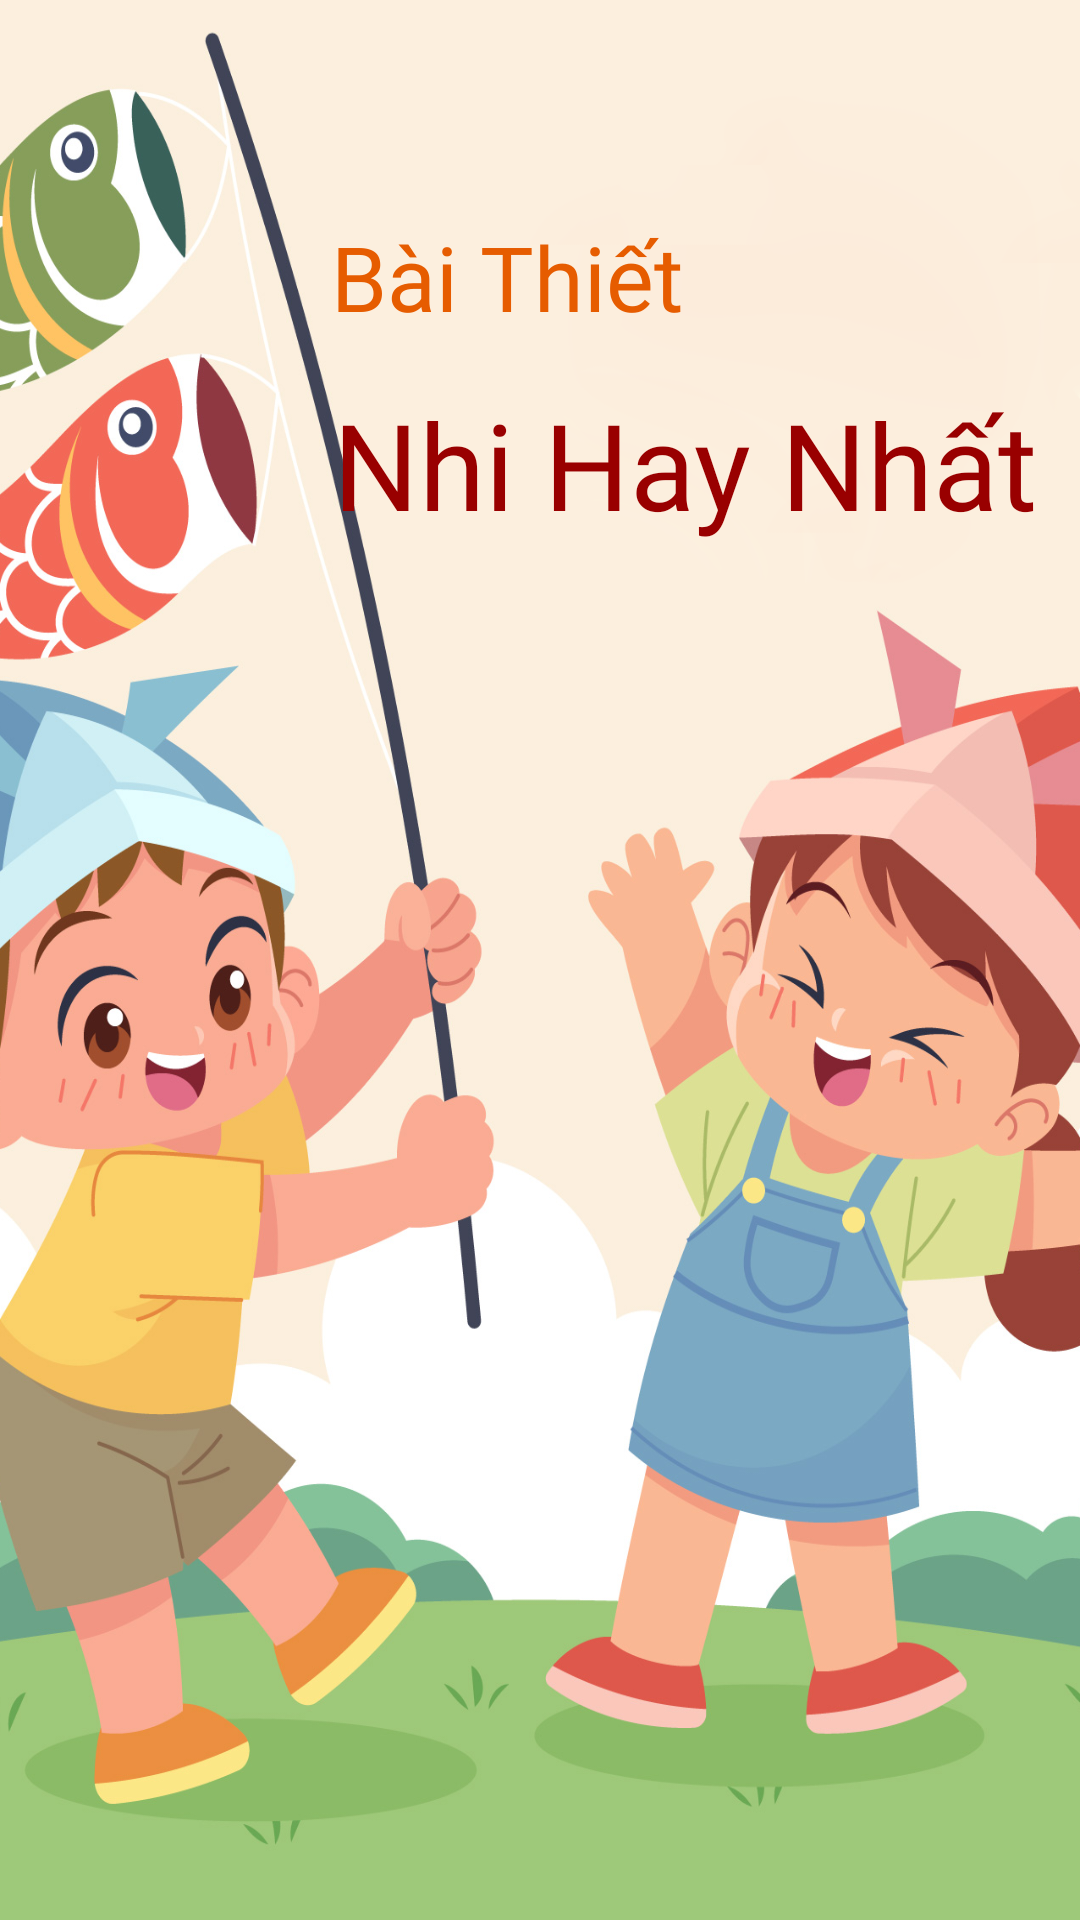

Layout XML and referenced resources for this Android screen:
<!-- AndroidManifest.xml: application theme Theme.BaiHatTT -->
<!-- res/layout/activity_main.xml -->
<?xml version="1.0" encoding="utf-8"?>
<androidx.constraintlayout.widget.ConstraintLayout xmlns:android="http://schemas.android.com/apk/res/android"
    xmlns:app="http://schemas.android.com/apk/res-auto"
    xmlns:tools="http://schemas.android.com/tools"
    android:layout_width="match_parent"
    android:layout_height="match_parent"
    android:id="@+id/conLayout"
    android:background="@drawable/hinhanh"
    tools:context=".MainActivity">

    <TextView
        android:layout_width="wrap_content"
        android:layout_height="wrap_content"
        android:layout_marginTop="72dp"

        android:fontFamily="@font/adamina"
        android:textColor="#e65c00"
        android:text="Bài Thiết"
        android:textSize="30sp"
        app:layout_constraintEnd_toEndOf="parent"
        app:layout_constraintHorizontal_bias="0.455"
        app:layout_constraintStart_toStartOf="parent"
        app:layout_constraintTop_toTopOf="parent" />

    <TextView
        android:layout_width="wrap_content"
        android:layout_height="wrap_content"
        android:textColor="#990000"
        android:layout_marginTop="128dp"
        android:fontFamily="@font/adamina"
        android:text="Nhi Hay Nhất"
        android:textSize="40sp"
        app:layout_constraintEnd_toEndOf="parent"
        app:layout_constraintHorizontal_bias="0.888"
        app:layout_constraintStart_toStartOf="parent"
        app:layout_constraintTop_toTopOf="parent" />


</androidx.constraintlayout.widget.ConstraintLayout>
<!-- resources referenced by this layout -->
<resources>
  <!-- drawable hinhanh: png bitmap (drawable, 727744 bytes) -->
  <style name="Theme.BaiHatTT" parent="Theme.MaterialComponents.DayNight.NoActionBar">
          
          <item name="colorPrimary">@color/purple_500</item>
          <item name="colorPrimaryVariant">@color/purple_700</item>
          <item name="colorOnPrimary">@color/white</item>
          
          <item name="colorSecondary">@color/teal_200</item>
          <item name="colorSecondaryVariant">@color/teal_700</item>
          <item name="colorOnSecondary">@color/black</item>
          
          <item name="android:statusBarColor" tools:targetApi="l">?attr/colorPrimaryVariant</item>
          
      </style>
  <!-- not gathered from this repository: default colours our renderer supplied (Android Studio template values) -->
  <color name="purple_500">#FF6200EE</color>
  <color name="purple_700">#FF3700B3</color>
  <color name="teal_200">#FF03DAC5</color>
  <color name="teal_700">#FF018786</color>
  <color name="black">#FF000000</color>
  <color name="white">#FFFFFFFF</color>
</resources>
